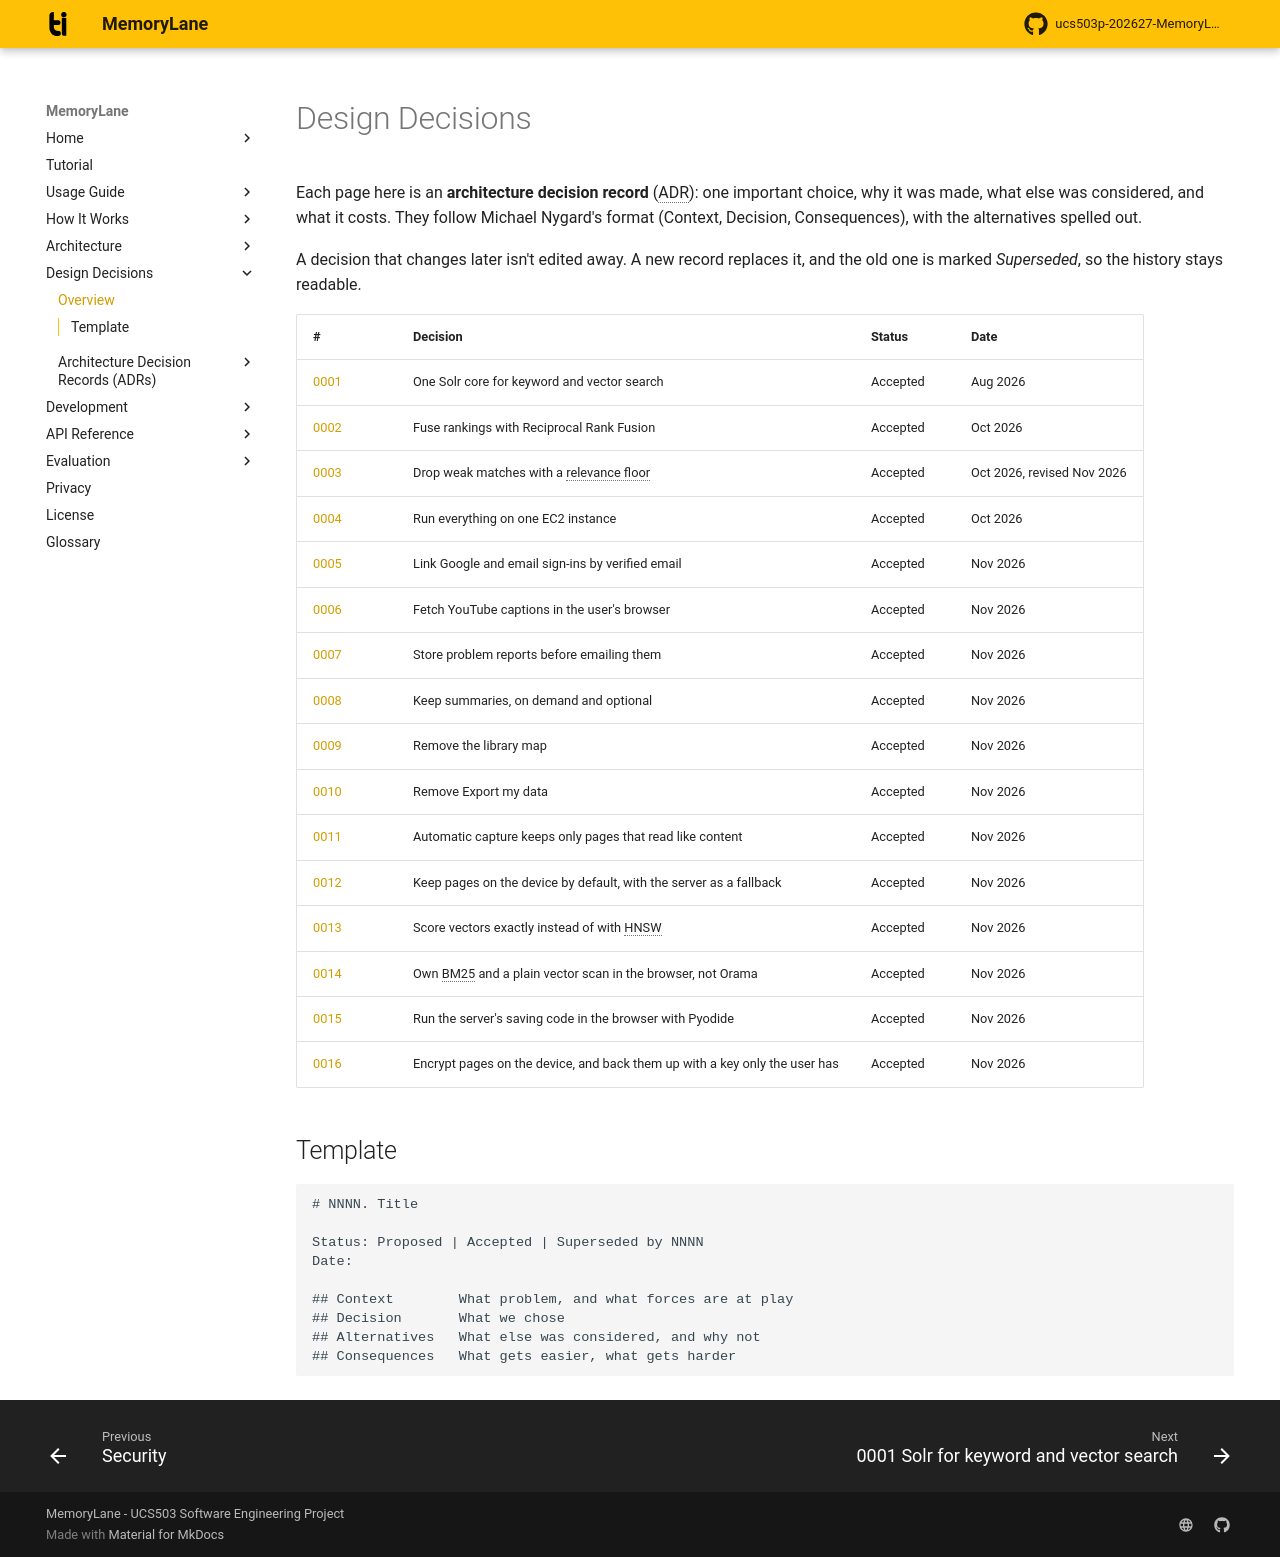

repository: rabeeh18/ucs503p-202627-MemoryLane · page: decisions/index.html · generator: mkdocs

# Design Decisions

Each page here is an **architecture decision record** (ADR): one important choice, why it was made, what else was considered, and what it costs. They follow Michael Nygard's format (Context, Decision, Consequences), with the alternatives spelled out.

A decision that changes later isn't edited away. A new record replaces it, and the old one is marked *Superseded*, so the history stays readable.

| # | Decision | Status | Date |
| --- | --- | --- | --- |
| [0001](0001-solr.md) | One Solr core for keyword and vector search | Accepted | Aug 2026 |
| [0002](0002-reciprocal-rank-fusion.md) | Fuse rankings with Reciprocal Rank Fusion | Accepted | Oct 2026 |
| [0003](0003-relevance-floor.md) | Drop weak matches with a relevance floor | Accepted | Oct 2026, revised Nov 2026 |
| [0004](0004-one-ec2-instance.md) | Run everything on one EC2 instance | Accepted | Oct 2026 |
| [0005](0005-link-sign-ins-by-email.md) | Link Google and email sign-ins by verified email | Accepted | Nov 2026 |
| [0006](0006-youtube-in-the-browser.md) | Fetch YouTube captions in the user's browser | Accepted | Nov 2026 |
| [0007](0007-store-reports-before-emailing.md) | Store problem reports before emailing them | Accepted | Nov 2026 |
| [0008](0008-keep-summaries-optional.md) | Keep summaries, on demand and optional | Accepted | Nov 2026 |
| [0009](0009-remove-library-map.md) | Remove the library map | Accepted | Nov 2026 |
| [0010](0010-remove-export.md) | Remove Export my data | Accepted | Nov 2026 |
| [0011](0011-auto-capture-keeps-only-content.md) | Automatic capture keeps only pages that read like content | Accepted | Nov 2026 |
| [0012](0012-local-first-storage.md) | Keep pages on the device by default, with the server as a fallback | Accepted | Nov 2026 |
| [0013](0013-exact-vector-search.md) | Score vectors exactly instead of with HNSW | Accepted | Nov 2026 |
| [0014](0014-own-bm25-no-orama.md) | Own BM25 and a plain vector scan in the browser, not Orama | Accepted | Nov 2026 |
| [0015](0015-server-code-in-the-browser.md) | Run the server's saving code in the browser with Pyodide | Accepted | Nov 2026 |
| [0016](0016-encrypt-local-pages-and-backups.md) | Encrypt pages on the device, and back them up with a key only the user has | Accepted | Nov 2026 |

## Template

```text
# NNNN. Title

Status: Proposed | Accepted | Superseded by NNNN
Date:

## Context        What problem, and what forces are at play
## Decision       What we chose
## Alternatives   What else was considered, and why not
## Consequences   What gets easier, what gets harder
```
